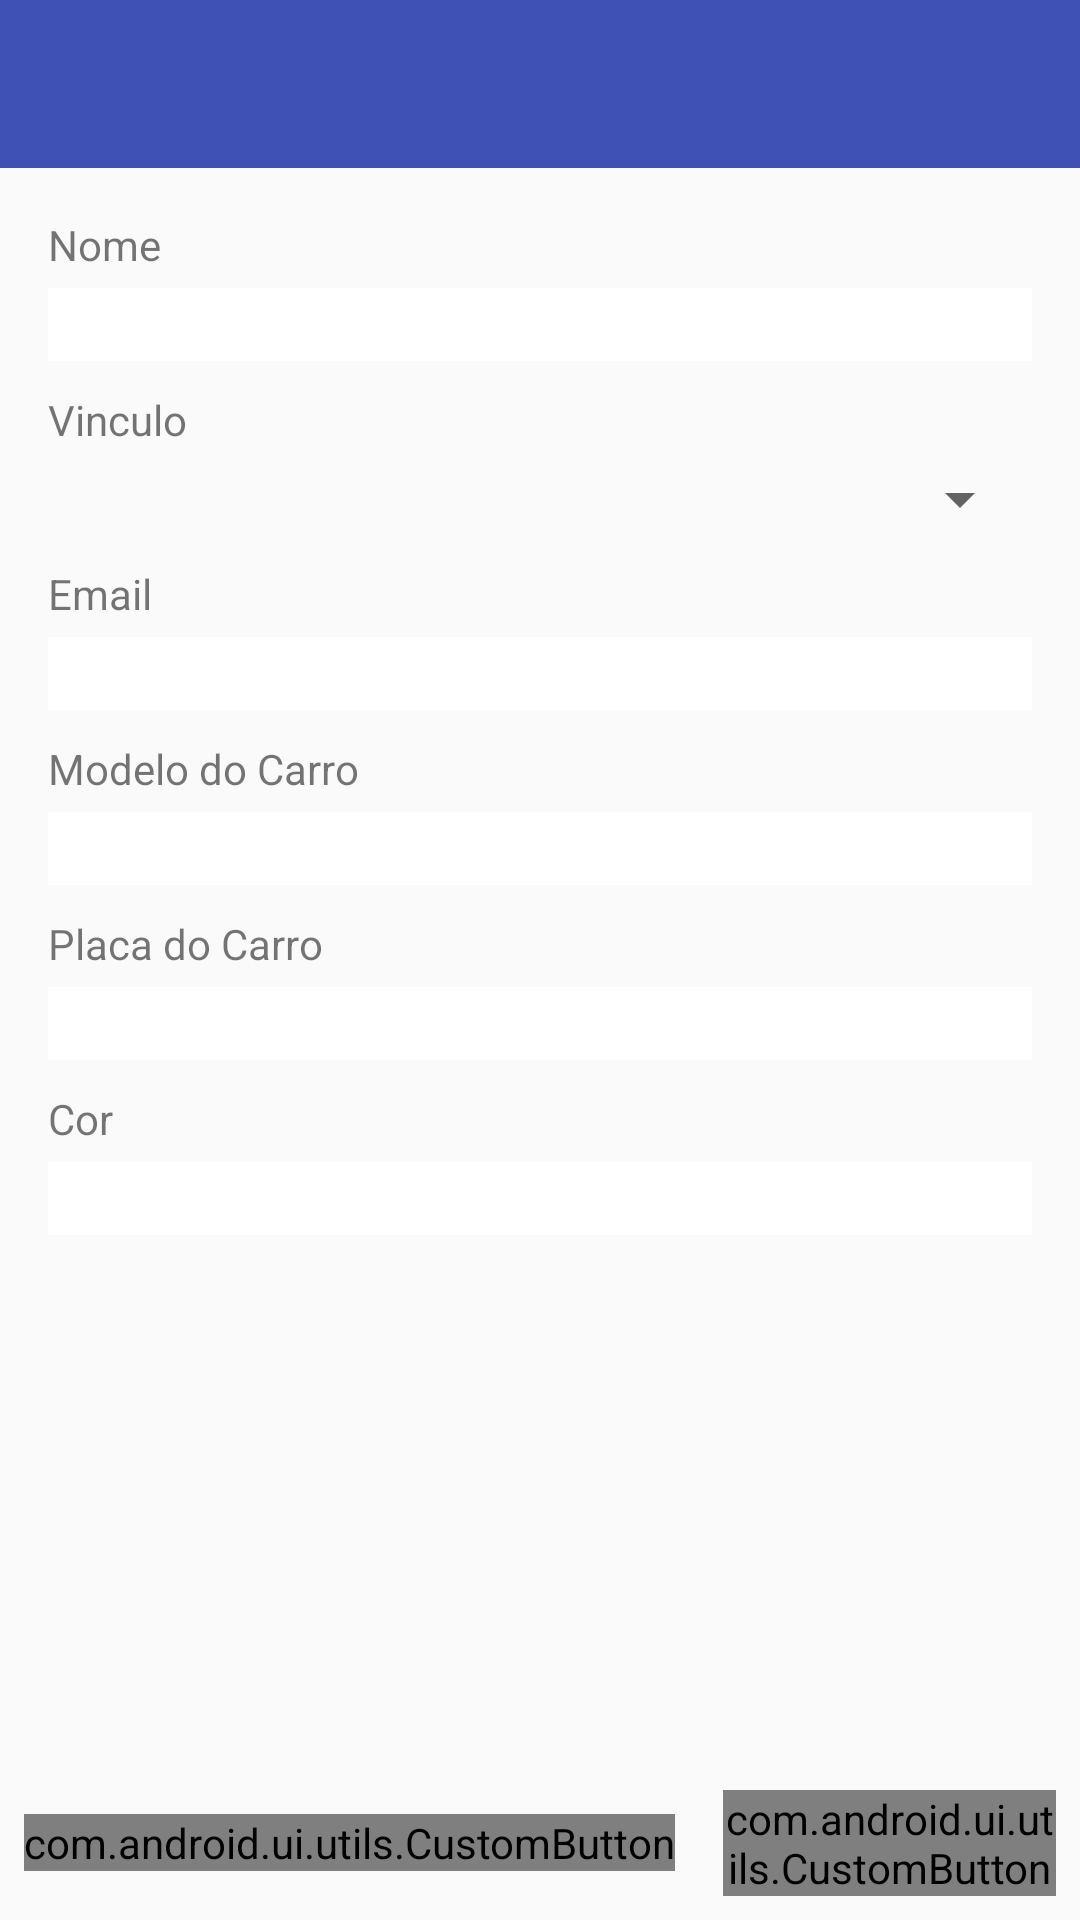

This screen was rendered from an Android layout file. Write that file and the resources it references.
<!-- AndroidManifest.xml: application theme AppTheme -->
<!-- res/layout/activity_profile.xml -->
<?xml version="1.0" encoding="utf-8"?>
<LinearLayout
    xmlns:android="http://schemas.android.com/apk/res/android"
    xmlns:app="http://schemas.android.com/apk/res-auto"
    xmlns:tools="http://schemas.android.com/tools"
    android:layout_width="match_parent"
    android:orientation="vertical"
    android:layout_height="match_parent">

    <include
        android:layout_width="match_parent"
        android:layout_height="wrap_content"
        layout="@layout/toolbar" />

    <RelativeLayout
        android:layout_width="match_parent"
        android:layout_height="match_parent">
    <LinearLayout
        android:layout_width="match_parent"
        android:layout_height="match_parent"
        android:paddingLeft="16dp"
        android:paddingRight="16dp"
        android:paddingTop="16dp"
        android:paddingBottom="16dp"
        android:orientation="vertical">


        <TextView
            android:layout_width="wrap_content"
            android:layout_height="wrap_content"
            android:layout_centerVertical="true"
            android:text="Nome"/>

        <EditText
            android:layout_width="match_parent"
            android:layout_height="wrap_content"
            android:layout_marginTop="5dp"
            android:layout_centerVertical="true"
            android:background="#ffffff"/>

        <TextView
            android:layout_width="wrap_content"
            android:layout_height="wrap_content"
            android:text="Vinculo"
            android:layout_centerVertical="true"
            android:layout_marginTop="10dp"/>

        <Spinner
            android:id="@+id/spinnerVinculos"
            android:layout_width="match_parent"
            android:layout_height="wrap_content"
            android:layout_marginTop="5dp"/>

        <TextView
            android:layout_width="wrap_content"
            android:layout_height="wrap_content"
            android:text="Email"
            android:layout_marginTop="10dp"/>

        <EditText
            android:layout_width="match_parent"
            android:layout_height="wrap_content"
            android:background="#ffffff"
            android:layout_marginTop="5dp"/>

        <TextView
            android:layout_width="wrap_content"
            android:layout_height="wrap_content"
            android:text="Modelo do Carro"
            android:layout_marginTop="10dp"/>

        <EditText
            android:layout_width="match_parent"
            android:layout_height="wrap_content"
            android:background="#ffffff"
            android:layout_marginTop="5dp"/>

        <TextView
            android:layout_width="wrap_content"
            android:layout_height="wrap_content"
            android:text="Placa do Carro"
            android:layout_marginTop="10dp"/>

        <EditText
            android:layout_width="match_parent"
            android:layout_height="wrap_content"
            android:background="#ffffff"
            android:layout_marginTop="5dp"/>

        <TextView
            android:layout_width="wrap_content"
            android:layout_height="wrap_content"
            android:text="Cor"
            android:layout_marginTop="10dp"/>

        <EditText
            android:layout_width="match_parent"
            android:layout_height="wrap_content"
            android:background="#ffffff"
            android:layout_marginTop="5dp"/>

    </LinearLayout>

        <LinearLayout
            android:layout_alignParentBottom="true"
            android:layout_width="match_parent"
            android:layout_height="wrap_content"
            android:gravity="center"
            android:orientation="horizontal"
            android:padding="8dp">

            <com.android.ui.utils.CustomButton
                android:id="@+id/confirm"
                android:layout_width="wrap_content"
                android:layout_height="wrap_content"
                app:text_value="Confirmar"
                app:max_text_size="64dp"
                app:background_color="@color/colorPrimary"
                app:verticalPadding="8dp"
                app:horizontalPadding="32dp"
                android:layout_marginRight="16dp"
                android:clickable="true"
                app:is_rounded="true"/>

            <com.android.ui.utils.CustomButton
                android:id="@+id/cancel"
                android:layout_width="wrap_content"
                android:layout_height="wrap_content"
                app:text_value="Cancelar"
                app:background_color="@color/colorPrimary"
                app:verticalPadding="8dp"
                app:max_text_size="64dp"
                app:horizontalPadding="32dp"
                android:clickable="true"
                app:is_rounded="true"/>
        </LinearLayout>
    </RelativeLayout>
</LinearLayout>
<!-- res/layout/toolbar.xml (included above) -->
<android.support.v7.widget.Toolbar xmlns:android="http://schemas.android.com/apk/res/android"
    xmlns:app="http://schemas.android.com/apk/res-auto"
    android:id="@+id/toolbar"
    android:layout_width="match_parent"
    android:layout_height="?attr/actionBarSize"
    android:background="@color/colorPrimary"
    app:titleTextColor="@color/textColor">

</android.support.v7.widget.Toolbar>
<!-- resources referenced by this layout -->
<resources>
  <color name="colorPrimary">#3F51B5</color>
  <color name="textColor">#FFFFFF</color>
  <style name="AppTheme" parent="Theme.AppCompat.Light.NoActionBar">
          <item name="colorPrimary">@color/colorPrimary</item>
          <item name="colorPrimaryDark">@color/colorPrimaryDark</item>
          <item name="colorAccent">@color/colorAccent</item>
      </style>
  <color name="colorPrimaryDark">#303F9F</color>
  <color name="colorAccent">#304FFE</color>
</resources>
